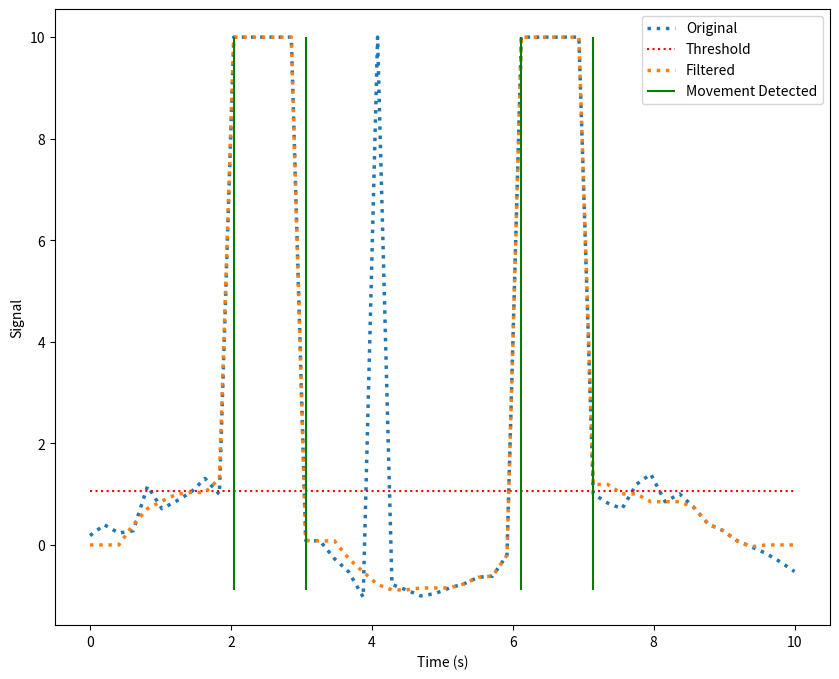

Source code (Python):
# LATEST WORKING
import numpy as np
import matplotlib.pyplot as plt
import pandas as pd

t = np.linspace(0, 10, 50)
x = np.sin(t) + 0.2 * np.random.randn(50)
x[20] = 10
x[10:15] = 10
x[30:35] = 10

# Define the window size and threshold factor
window_size = 7
threshold_factor = 3

# Apply median filtering with a dynamic threshold
filtered = np.zeros_like(x)

# Compute moving window median
for i in range(window_size // 2, len(x) - window_size // 2):
    filtered[i] = np.median(x[i - window_size // 2:i + window_size // 2 + 1])

# Compute threshold using past median data
threshold = threshold_factor * np.median(np.abs(filtered - np.roll(filtered, window_size // 2)))

# Identify movement
movement_detected = []
for i in range(window_size // 2, len(x) - window_size // 2):
    if np.abs(filtered[i] - filtered[i-1]) > threshold:
        movement_detected.append(t[i])

# Output individual datapoint values to a CSV file
df = pd.DataFrame({'time': t, 'original': x, 'threshold': threshold, 'filtered': filtered})
df.to_csv('output.csv', index=False)

# Plot the original and filtered signals
fig, ax = plt.subplots(figsize=(10, 8))
ax.plot(t, x, ':', label='Original', linewidth=2.5)
ax.plot(t, threshold*np.ones_like(x), ':', label='Threshold', color='red')
ax.plot(t, filtered, ':', label='Filtered', linewidth=2.5)
ax.vlines(movement_detected, ymin=filtered.min(), ymax=filtered.max(), colors='green', label='Movement Detected')
ax.set_ylabel('Signal')
ax.set_xlabel('Time (s)')
ax.legend()
plt.show()